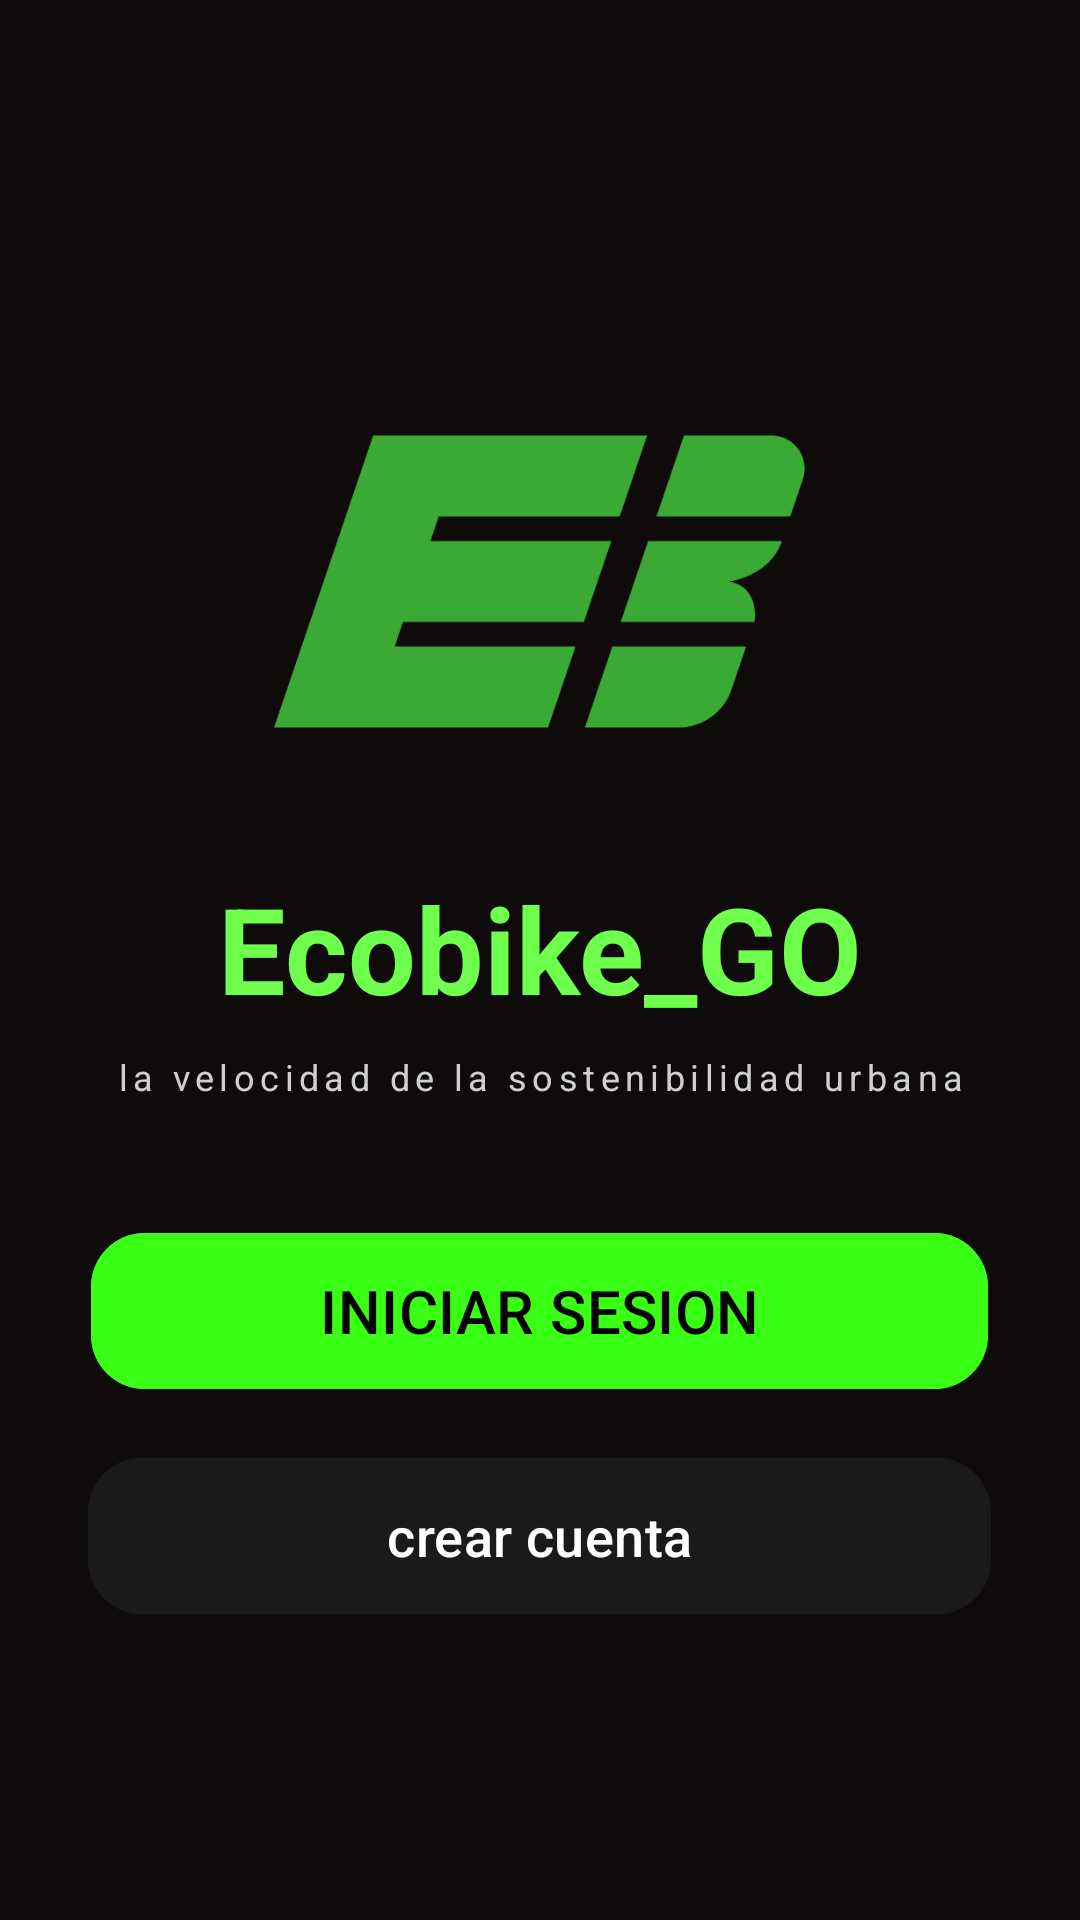

Layout XML and referenced resources for this Android screen:
<!-- AndroidManifest.xml: application theme Theme.SEGUNDA_APP -->
<!-- res/layout/activity_main.xml -->
<?xml version="1.0" encoding="utf-8"?>
<androidx.constraintlayout.widget.ConstraintLayout xmlns:android="http://schemas.android.com/apk/res/android"
    xmlns:app="http://schemas.android.com/apk/res-auto"
    xmlns:tools="http://schemas.android.com/tools"
    android:id="@+id/main"
    android:layout_width="match_parent"
    android:layout_height="match_parent"
    android:background="#0F0B0B"
    tools:context=".MainActivity">

    <LinearLayout
        android:layout_width="0dp"
        android:layout_height="wrap_content"
        android:gravity="center_horizontal"
        android:orientation="vertical"
        android:padding="24dp"
        app:layout_constraintBottom_toBottomOf="parent"
        app:layout_constraintEnd_toEndOf="parent"
        app:layout_constraintHorizontal_bias="0.0"
        app:layout_constraintStart_toStartOf="parent"
        app:layout_constraintTop_toTopOf="parent">


        <ImageView
            android:id="@+id/imgLogo"
            android:layout_width="177dp"
            android:layout_height="191dp"
            android:src="@drawable/ecobike" />


        <TextView
            android:layout_width="wrap_content"
            android:layout_height="wrap_content"
            android:text="Ecobike_GO"
            android:textColor="#6DFF4B"
            android:textSize="40sp"
            android:textStyle="bold" />


        <TextView
            android:layout_width="wrap_content"
            android:layout_height="wrap_content"
            android:layout_marginTop="8dp"
            android:letterSpacing="0.15"
            android:text="la velocidad de la sostenibilidad urbana"
            android:textAlignment="center"
            android:textColor="#D0D0D0"
            android:textSize="12sp" />


        <com.google.android.material.button.MaterialButton
            android:id="@+id/btnLogin"
            android:layout_width="299dp"
            android:layout_height="60dp"
            android:layout_marginTop="40dp"
            android:backgroundTint="#39FF14"
            android:text="INICIAR SESION"
            android:textColor="#000000"
            android:textSize="20sp"
            app:cornerRadius="18dp" />

        <com.google.android.material.button.MaterialButton
            android:id="@+id/btnRegister"
            android:layout_width="301dp"
            android:layout_height="60dp"
            android:layout_marginTop="15dp"
            android:backgroundTint="#1A1A1A"
            android:text="crear cuenta"
            android:textColor="#FFFFFF"
            android:textSize="18sp"
            app:cornerRadius="18dp" />

    </LinearLayout>


</androidx.constraintlayout.widget.ConstraintLayout>
<!-- resources referenced by this layout -->
<resources>
  <!-- drawable ecobike: png bitmap (drawable, 4762 bytes) -->
  <style name="Theme.SEGUNDA_APP" parent="Base.Theme.SEGUNDA_APP" />
  <style name="Base.Theme.SEGUNDA_APP" parent="Theme.Material3.DayNight.NoActionBar">
          
          
      </style>
</resources>
